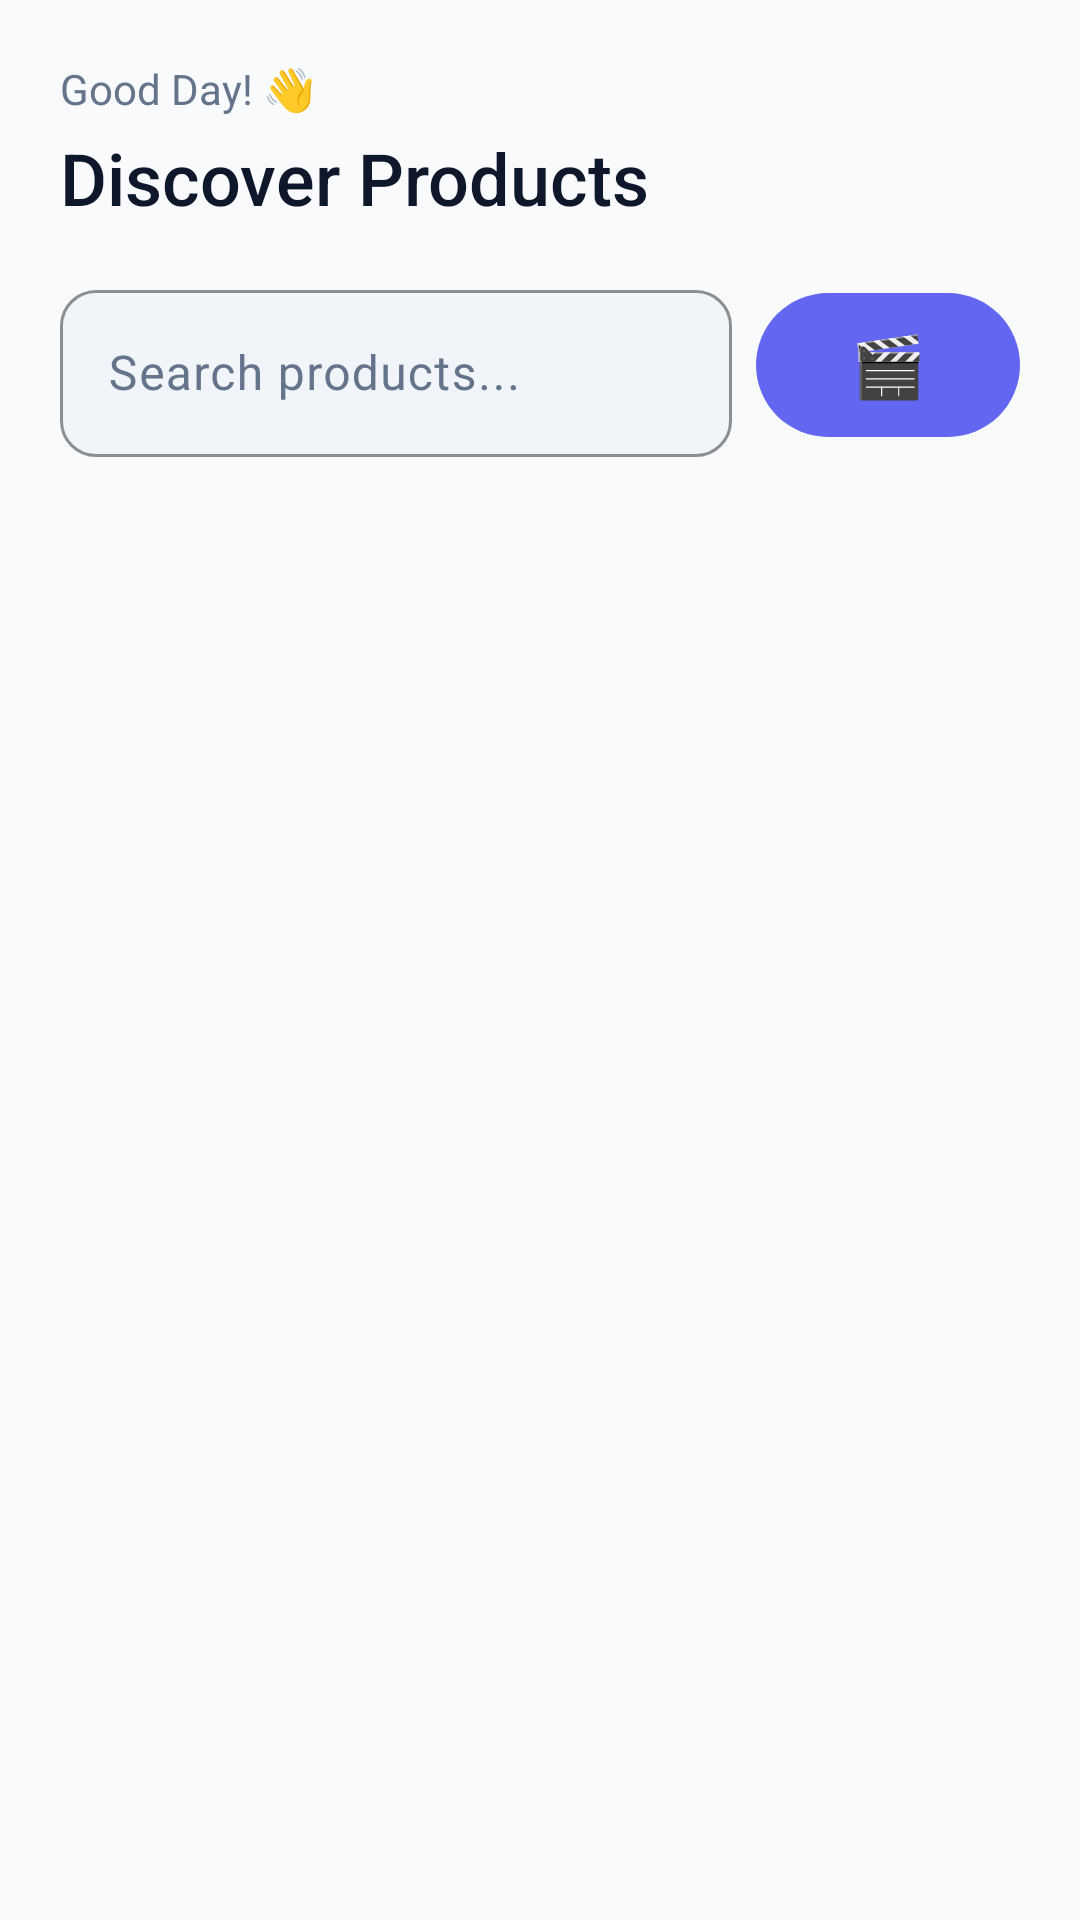

The Android layout XML behind this screen, and the referenced resources:
<!-- AndroidManifest.xml: application theme Theme.DrawerWide -->
<!-- res/layout/fragment_home.xml -->
<?xml version="1.0" encoding="utf-8"?>
<LinearLayout xmlns:android="http://schemas.android.com/apk/res/android"
    android:layout_width="match_parent"
    android:layout_height="match_parent"
    android:orientation="vertical"
    android:background="@color/color_background">

    
    <LinearLayout android:layout_width="match_parent" android:layout_height="wrap_content"
        android:orientation="vertical"
        android:padding="20dp" android:paddingTop="16dp">

        <TextView android:layout_width="wrap_content" android:layout_height="wrap_content"
            android:text="Good Day! 👋" android:textSize="14sp"
            android:textColor="@color/color_on_surface_variant" android:layout_marginBottom="4dp"/>
        <TextView android:layout_width="wrap_content" android:layout_height="wrap_content"
            android:text="Discover Products" android:textSize="24sp"
            android:textColor="@color/color_on_background" android:fontFamily="sans-serif-medium"
            android:layout_marginBottom="16dp"/>

        
        <LinearLayout android:layout_width="match_parent" android:layout_height="wrap_content"
            android:orientation="horizontal" android:gravity="center_vertical">

            <com.google.android.material.textfield.TextInputLayout android:layout_width="0dp"
                android:layout_height="wrap_content" android:layout_weight="1"
                style="@style/Widget.App.TextInputLayout" android:hint="Search products..."
                android:layout_marginEnd="8dp">
                <com.google.android.material.textfield.TextInputEditText android:id="@+id/etSearch"
                    android:layout_width="match_parent" android:layout_height="wrap_content"
                    android:focusable="false" android:textColor="@color/color_on_background"/>
            </com.google.android.material.textfield.TextInputLayout>

            <Button android:id="@+id/btnReels" android:layout_width="wrap_content"
                android:layout_height="48dp" android:text="🎬"
                android:background="@drawable/gradient_buyer"
                android:textColor="@color/white" android:textSize="20sp"
                android:paddingHorizontal="12dp"/>
        </LinearLayout>
    </LinearLayout>

    
    <androidx.recyclerview.widget.RecyclerView android:id="@+id/rvCategories"
        android:layout_width="match_parent" android:layout_height="50dp"
        android:paddingHorizontal="16dp" android:clipToPadding="false"/>

    
    <FrameLayout android:layout_width="match_parent" android:layout_height="0dp" android:layout_weight="1">

        <androidx.recyclerview.widget.RecyclerView android:id="@+id/rvProducts"
            android:layout_width="match_parent" android:layout_height="match_parent"
            android:padding="8dp" android:clipToPadding="false"/>

        <TextView android:id="@+id/tvEmpty" android:layout_width="wrap_content"
            android:layout_height="wrap_content" android:layout_gravity="center"
            android:text="🛍️\n\nNo products found" android:textSize="15sp"
            android:textColor="@color/color_on_surface_variant" android:gravity="center"
            android:visibility="gone"/>
    </FrameLayout>
</LinearLayout>
<!-- resources referenced by this layout -->
<resources>
  <color name="color_background">@color/light_background</color>
  <color name="color_on_background">@color/light_on_background</color>
  <color name="color_on_surface_variant">@color/light_on_surface_variant</color>
  <color name="white">#FFFFFF</color>
  <!-- drawable gradient_buyer (drawable) -->
  <?xml version="1.0" encoding="utf-8"?>
  <shape xmlns:android="http://schemas.android.com/apk/res/android" android:shape="rectangle">
      <gradient
          android:startColor="#F093FB"
          android:endColor="#F5576C"
          android:angle="135"
          android:type="linear"/>
      <corners android:radius="24dp"/>
  </shape>
  <style name="Widget.App.TextInputLayout" parent="Widget.Material3.TextInputLayout.OutlinedBox">
          <item name="boxStrokeColor">@color/color_primary</item>
          <item name="hintTextColor">@color/light_on_surface_variant</item>
          <item name="android:textColorHint">@color/light_on_surface_variant</item>
          <item name="boxCornerRadiusBottomEnd">12dp</item>
          <item name="boxCornerRadiusBottomStart">12dp</item>
          <item name="boxCornerRadiusTopEnd">12dp</item>
          <item name="boxCornerRadiusTopStart">12dp</item>
          <item name="boxBackgroundColor">@color/light_surface_variant</item>
      </style>
  <style name="Theme.DrawerWide" parent="Base.Theme.DrawerWide" />
  <color name="light_background">#F8FAFC</color>
  <color name="light_on_background">#0F172A</color>
  <color name="light_on_surface_variant">#64748B</color>
  <color name="color_primary">#6366F1</color>
  <color name="light_surface_variant">#F1F5F9</color>
  <style name="Base.Theme.DrawerWide" parent="Theme.Material3.Light.NoActionBar">
          <item name="colorPrimary">@color/color_primary</item>
          <item name="colorPrimaryDark">@color/color_primary_dark</item>
          <item name="colorPrimaryContainer">@color/color_primary_container</item>
          <item name="colorOnPrimary">@color/color_on_primary</item>
          <item name="colorSecondary">@color/color_secondary</item>
          <item name="colorOnSecondary">@color/color_on_secondary</item>
          <item name="colorSecondaryContainer">@color/color_secondary_container</item>
          <item name="android:colorBackground">@color/light_background</item>
          <item name="colorSurface">@color/light_surface</item>
          <item name="colorSurfaceVariant">@color/light_surface_variant</item>
          <item name="colorOnSurface">@color/light_on_surface</item>
          <item name="colorOnSurfaceVariant">@color/light_on_surface_variant</item>
          <item name="colorError">@color/color_error</item>
          <item name="android:windowBackground">@color/light_background</item>
          <item name="android:statusBarColor">@color/light_background</item>
          <item name="android:windowLightStatusBar">true</item>
          <item name="android:navigationBarColor">@color/light_surface</item>
      </style>
  <color name="color_primary_dark">#4F46E5</color>
  <color name="color_primary_container">#E0E7FF</color>
  <color name="color_on_primary">#FFFFFF</color>
  <color name="color_secondary">#EC4899</color>
  <color name="color_on_secondary">#FFFFFF</color>
  <color name="color_secondary_container">#FCE7F3</color>
  <color name="light_surface">#FFFFFF</color>
  <color name="light_on_surface">#1E293B</color>
  <color name="color_error">#EF4444</color>
</resources>
